Dataset: Dataset (GitHub, BHISHMA108/Smart-Vision-Flipkart-Grid-6.0-Project). Classes: fully ripe, overripe, perished, semi ripe, unripe.

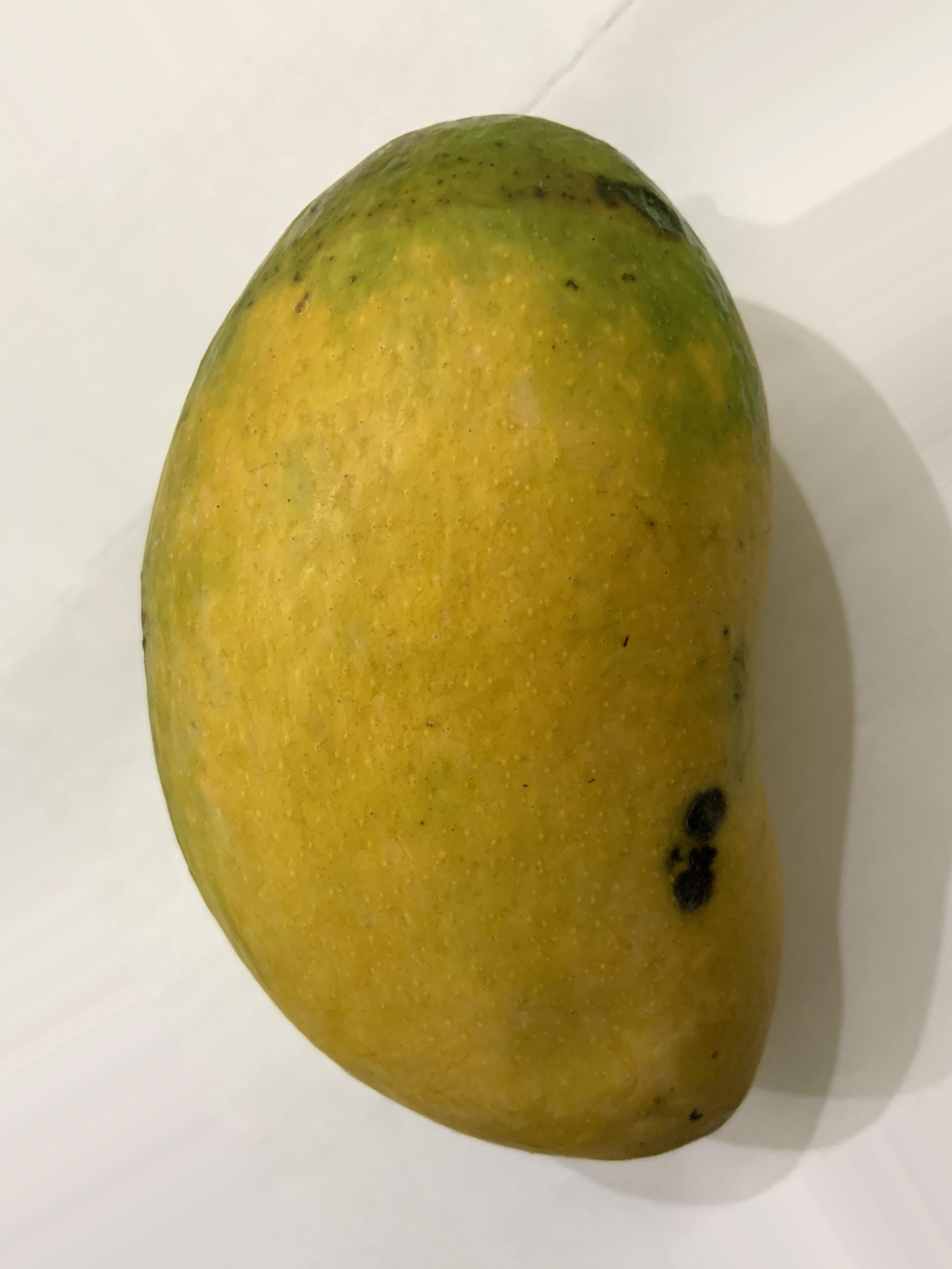
Label: fully ripe

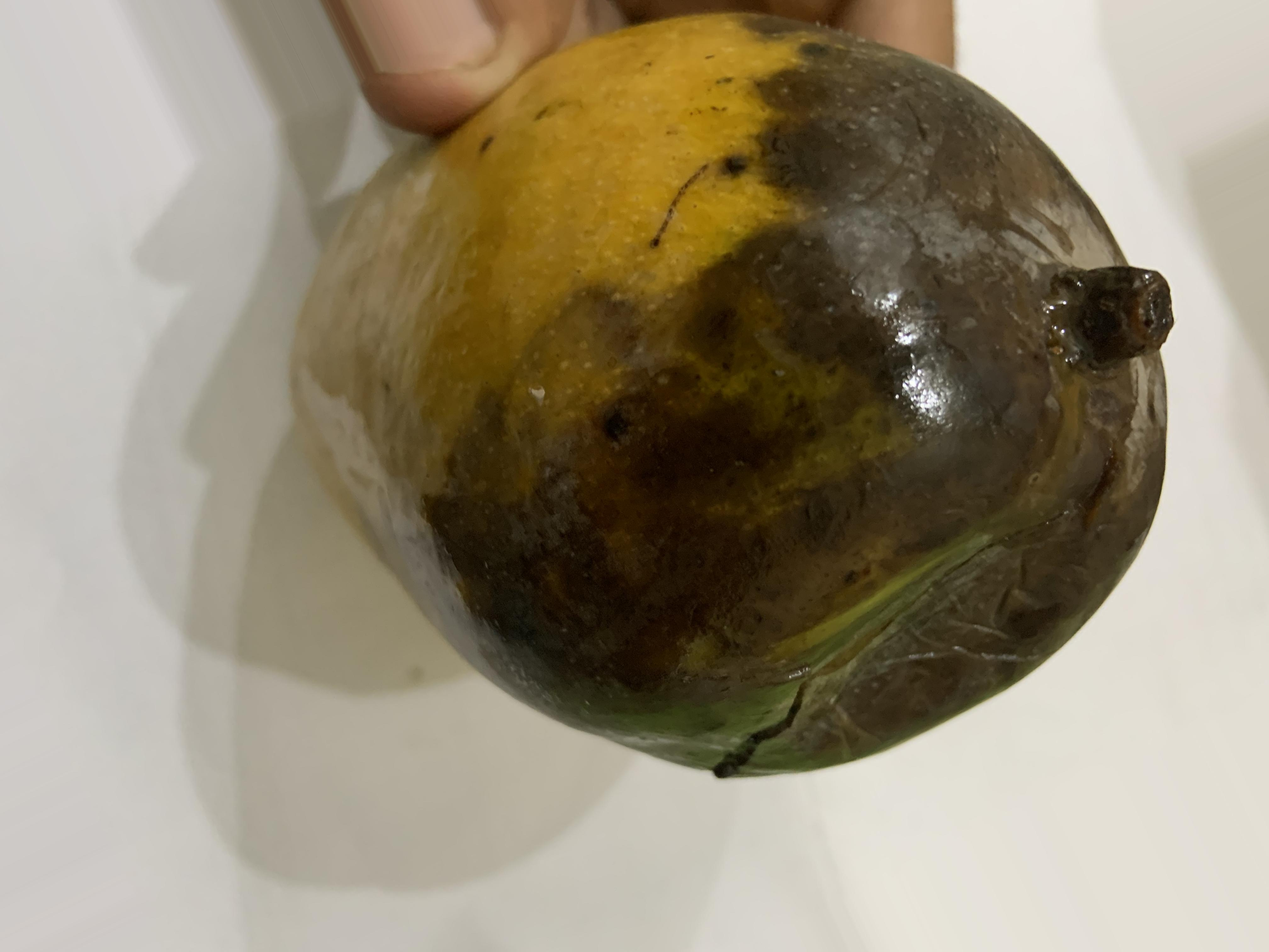
Label: perished

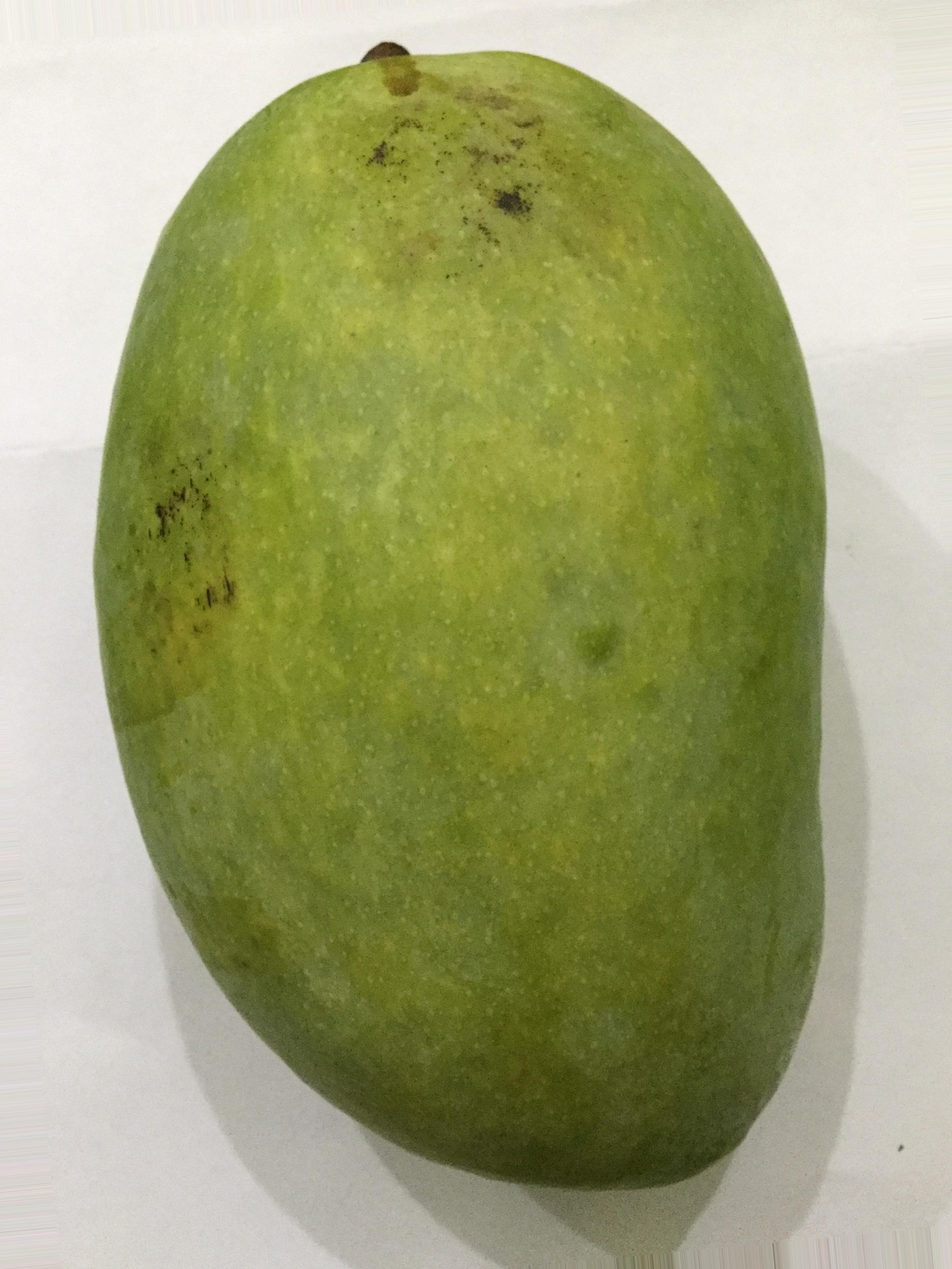
Label: unripe

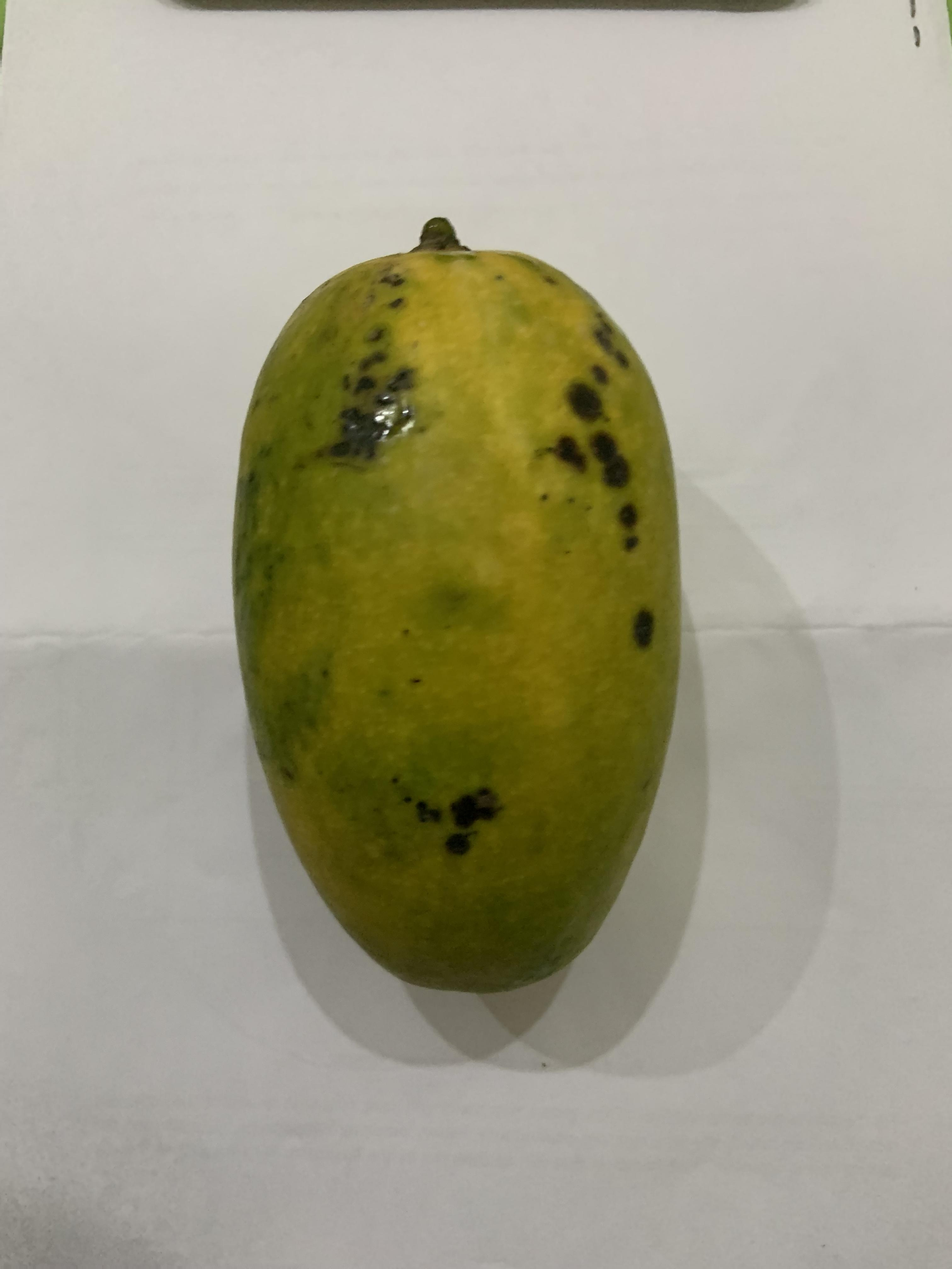
Label: overripe

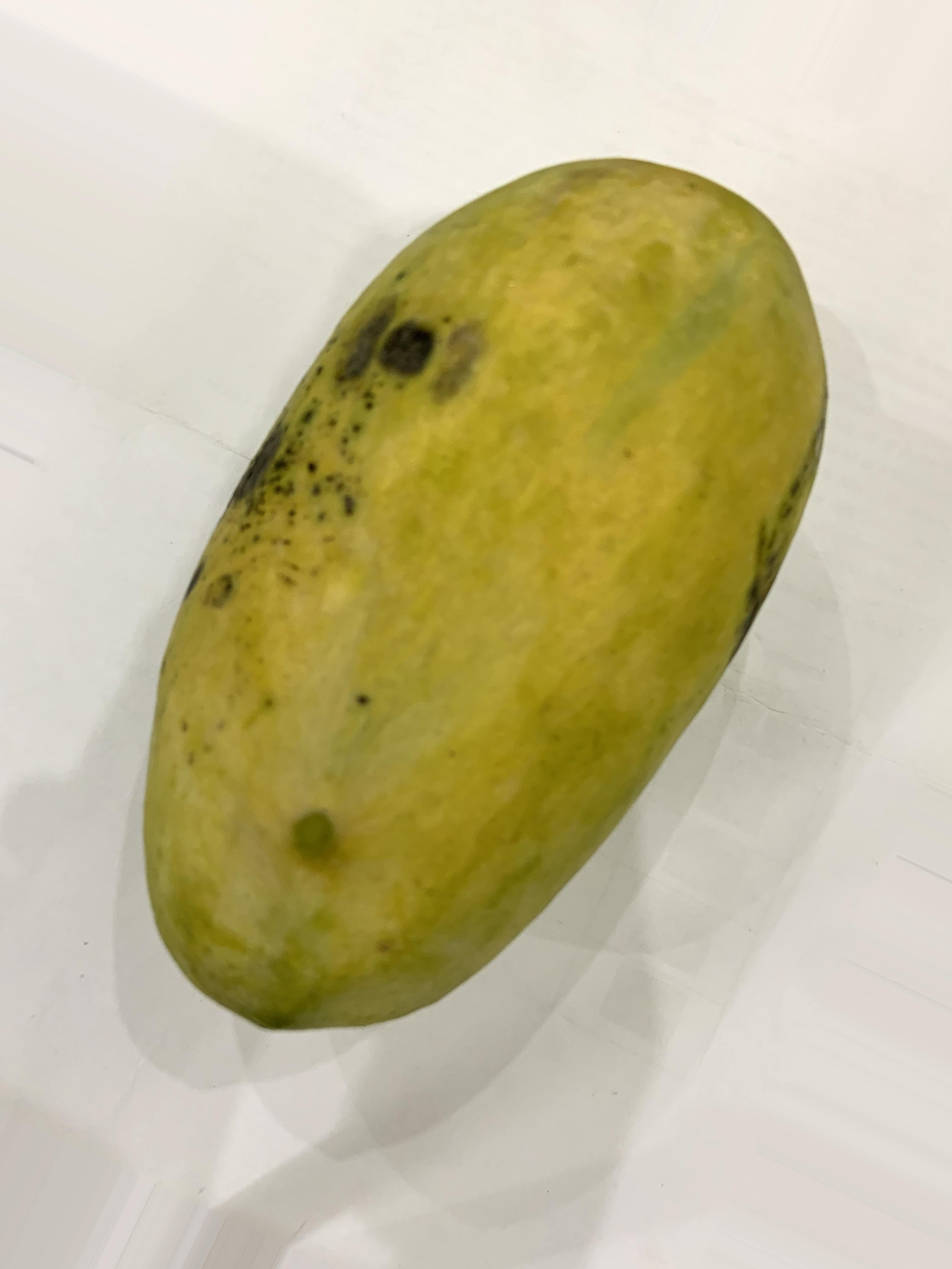
Label: semi ripe

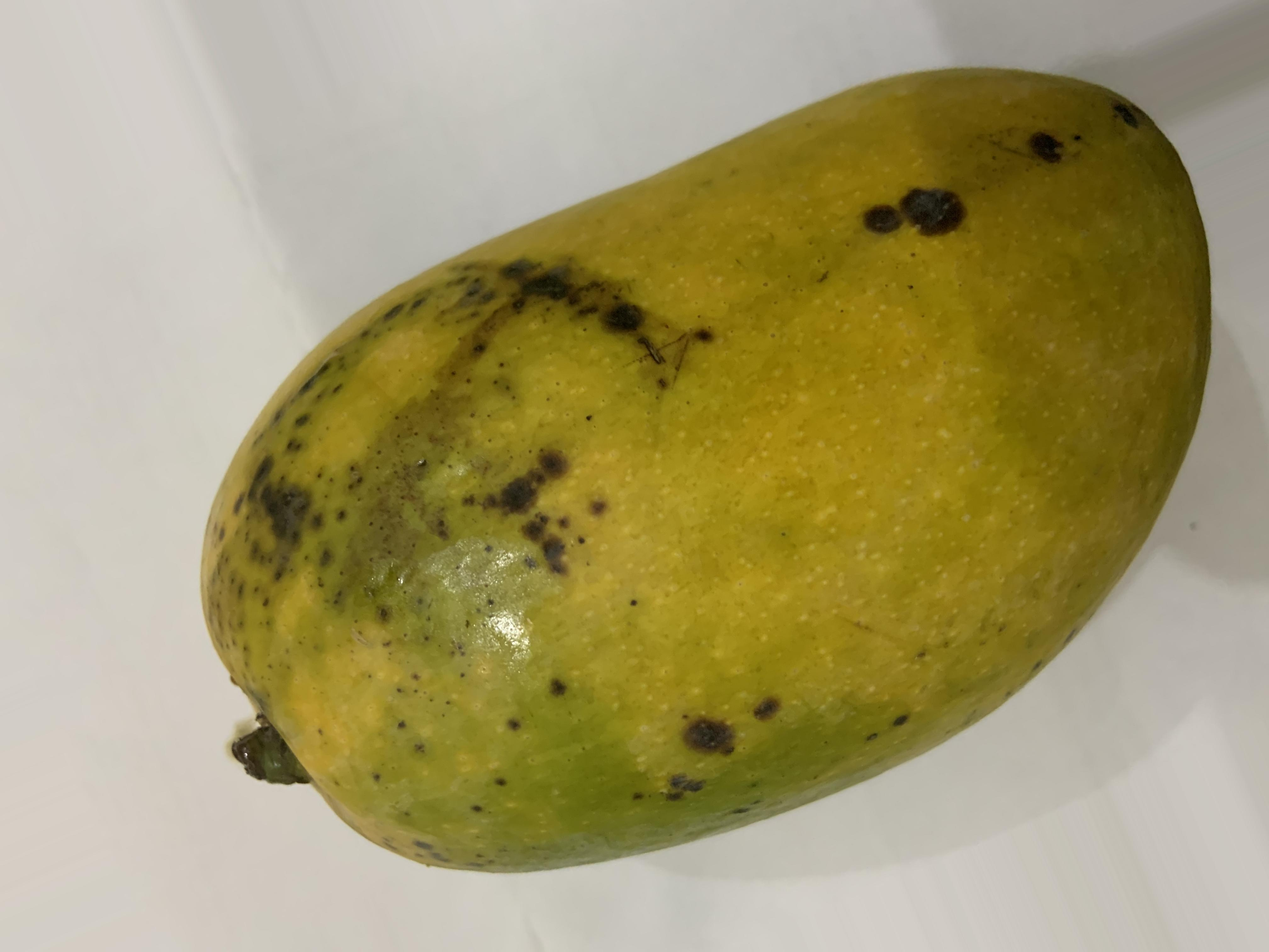
Label: fully ripe
